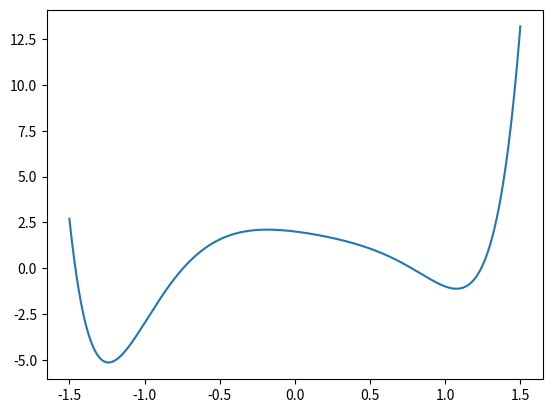

Source code (Python):
# EXERCÍCIO 1 - CÓDIGO 1
print("EXERCÍCIO 1")
def generate_points(begin, end, amount):
    '''
    Função que avalia o polinômio x^8-3x^4+2x^3-2x^2-x+2 para
    a quantidade de pontos dada por amount no intervalo [begin, end]
    '''
    points = []
    pace = (end-begin)/(amount-1) # Distância entre cada valor de x a ser avaliado
    for i in range(amount):
        x = begin+(i*pace) # Valor de x a ser avaliado
        y = (x**8)-3*(x**4)+2*(x**3)-2*(x**2)-x+2 # Resultado de x avaliado no polinômio x^8-3x^4+2x^3-2x^2-x+2
        points.append(str(x)+' '+str(y)) # Gera cada linha do arquivo no formato "x y"
    return '\n'.join(points) # Une as linhas com uma quebra de linha
    
points = generate_points(-3/2, 3/2, 1000) # Gera 1000 pontos no intervalo [-3/2,3/2]
f = open('points.txt', mode='w')
f.write(points) # Escreve os pontos gerados no arquivo
f.close()

# EXERCÍCIO 1 - CÓDIGO 2
import matplotlib.pyplot as plt
f = open('points.txt', mode='r')
text = f.read() # Lê o conteúdo do arquivo
f.close()

xs = []
ys = []
for line in text.split('\n'): # Percorre cada linha do arquivo
    coordinates = line.split(' ') # Separa as coordenadas x e y com base no formato do arquivo
    xs.append(float(coordinates[0]))
    ys.append(float(coordinates[1]))
plt.plot(xs, ys) # Passa as coordenadas x e y obtidas através do arquivo
plt.show()


# EXERCÍCIO 2
print("\nEXERCÍCIO 2")
def are_intervals_overlaid(interval1, interval2):
    '''
    Função que checa se os intervalos passados como parâmetro são sobrepostos
    '''
    begin_is_overlaid = interval1[0] <= interval2[0] and interval1[1] >= interval2[0] # Checa se o primeiro ponto do segundo intervalo está contido no primeiro intervalo
    end_is_overlaid = interval1[0] <= interval2[1] and interval1[1] >= interval2[1] # Checa se o último ponto do segundo intervalo está contido no primeiro intervalo
    return begin_is_overlaid or end_is_overlaid

def generate_smallest_container_range(intervals):
    '''
    Função que gera o menor intervalo que contém todos os intervalos passados como parâmetro
    '''
    left_bound = float('+inf') # Extremo esquerdo do intervalo
    right_bound = float('-inf') # Extremo direito do intervalo
    for i in intervals:
        if i[0] < left_bound:
            left_bound = i[0] # Salva o menor ponto como extremo esquerdo do intervalo
        if i[1] > right_bound:
            right_bound = i[1] # Salva o maior ponto como extremo diretiro do intervalo
    return [left_bound, right_bound]

def merge_intervals(intervals):
    '''
    Função que retorna o conjunto dos menores intervalos não sobrepostos 
    que contêm todos os intervalos dados como parâmetro
    '''
    merged_intervals = []
    for i in intervals:
        current_merged_intervals = [] # Conjunto dos intervalos mesclados após a iteração atual
        overlaid_intervals = [i] # Conjunto dos intervalos já avaliados que se tornam sobrepostos com o intervalo atual
        for m in merged_intervals:
            if are_intervals_overlaid(m, i): # Checa se o intervalo atual é sobreposto com algum dos intervalos já avaliados
                overlaid_intervals.append(m)
            else:
                current_merged_intervals.append(m) # Se o intervalo não é sobreposto com nenhum outro, ele é adicionado nos intervalos mesclados da iteração atual
        union_interval = generate_smallest_container_range(overlaid_intervals) # Gera a união dos intervalos sobrepostos
        current_merged_intervals.append(union_interval) # Adiciona a união dos intervalos sobrepostos nos intervalos mesclados da iteração atual
        merged_intervals = current_merged_intervals # Atualiza os intervalos mesclados com a iteração atual
        
    return merged_intervals

t = [[2,6], [1,3], [8,10], [15,18]]
print(merge_intervals(t))
t = [[1,4], [4,5]]
print(merge_intervals(t))
t = [[1, 10], [2, 3], [4, 7], [6, 11]]
print(merge_intervals(t))
t = [[1, 4]]
print(merge_intervals(t))

# EXERCÍCIO 3
print("\nEXERCÍCIO 3")
def missing_int(numbers):
    '''
    Função que implementa uma busca binária para encontrar o número ausente 
    na lista de inteiros ordenados dada como parâmetro.
    
    O critério de divisão da lista para a busca é dado pela discrepância entre
    o número de elementos no intervalo selecionado e a diferença entre o maior 
    e o menor número nesse intervalo. Essa discrepância indica a falta de um número 
    na sequência.
    '''
    left_bound = 0
    right_bound = len(numbers)-1

    while right_bound - left_bound > 1:
        middle_index = (left_bound+right_bound)//2 # Seleciona o elemento do meio do intervalo atual
        difference_of_elements_at_left = numbers[middle_index] - numbers[left_bound] # Diferença entre o maior e o menor número do intervalo à esquerda do elemento do meio
        number_of_elements_at_left = middle_index - left_bound # Número de elementos à esquerda do elemento do meio
        if difference_of_elements_at_left != number_of_elements_at_left: # Se há uma discrepância entre os valores, então o número faltante está à esquerda do elemento do meio
            right_bound = middle_index 
            continue
        
        difference_of_elements_at_right = numbers[right_bound] - numbers[middle_index] # Diferença entre o maior e o menor número do intervalo à direita do elemento do meio
        number_of_elements_at_right = right_bound - middle_index # Número de elementos à direita do elemento do meio
        if difference_of_elements_at_right != number_of_elements_at_right: # Se há uma discrepância entre os valores, então o número faltante está à direita do elemento do meio
            left_bound = middle_index
            continue
        return None # Se não há discrepância em nenhum dos dois intervalos, então não existe um número faltante
           
    return numbers[left_bound] + 1

l = [5, 6, 7, 8, 9, 12, 14]
print(missing_int(l))


# EXERCÍCIO 4
print("\nEXERCÍCIO 4")
def is_palindrome(linked_list):
    associated_list = [] # Lista que guarda os valores dos nós da lista encadeada
    node = linked_list.head
    while node is not None:
        associated_list.append(node.value) # Adiciona o valor de cada nó da lista encadeada na lista associada
        node = node.next
    
    is_valid_palindrome = True # Variável que guarda a validade da lista como palíndromo
    list_size = len(associated_list)
    for i in range(list_size//2):
        j = list_size-i-1 # Elemento correspondente ao índice i na lista inversa
        if associated_list[i] != associated_list[j]: # Se os elementos correspondentes são diferentes, então a lista não é um palíndromo
            is_valid_palindrome = False
            break
    
    return is_valid_palindrome # Será verdadeiro apenas se, após avaliar todos os elementos, nenhuma discrepância foi encontrada
